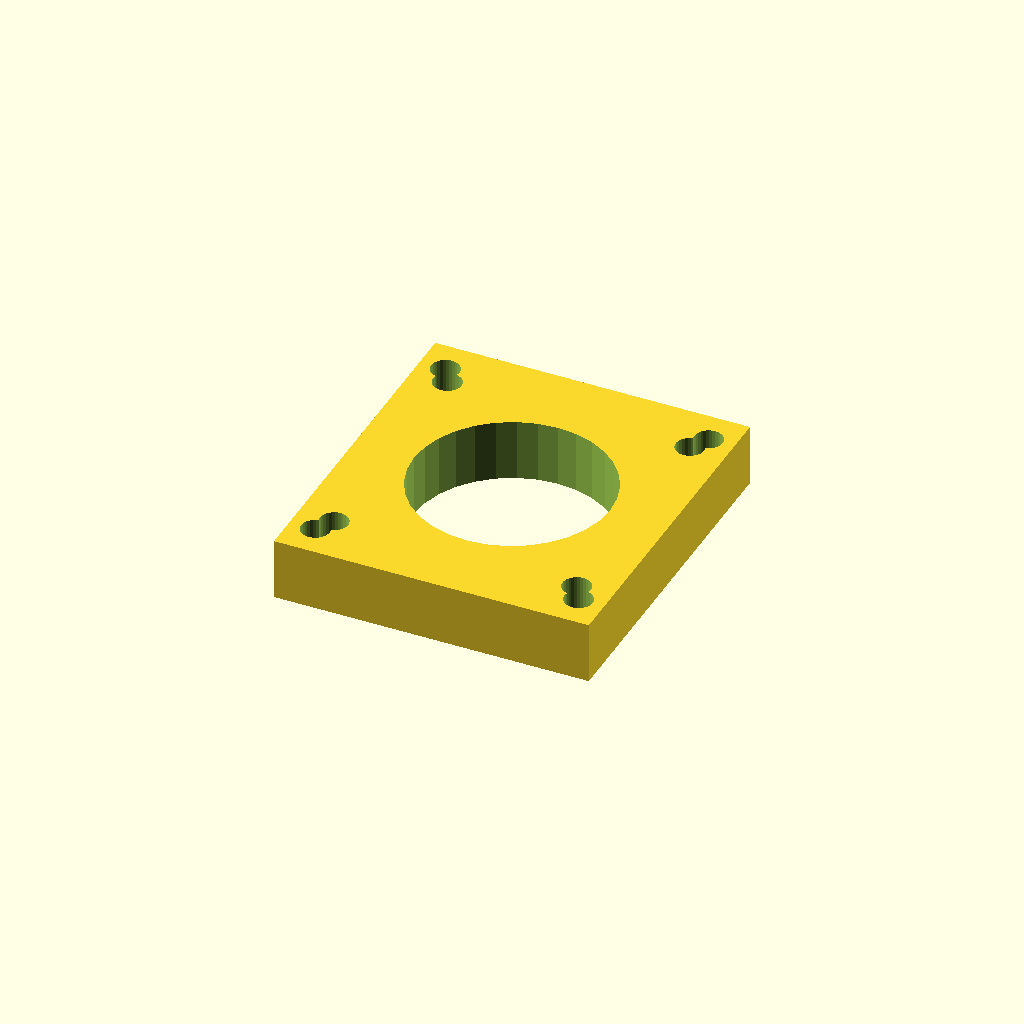
Cell 1: the model at its default parameters.
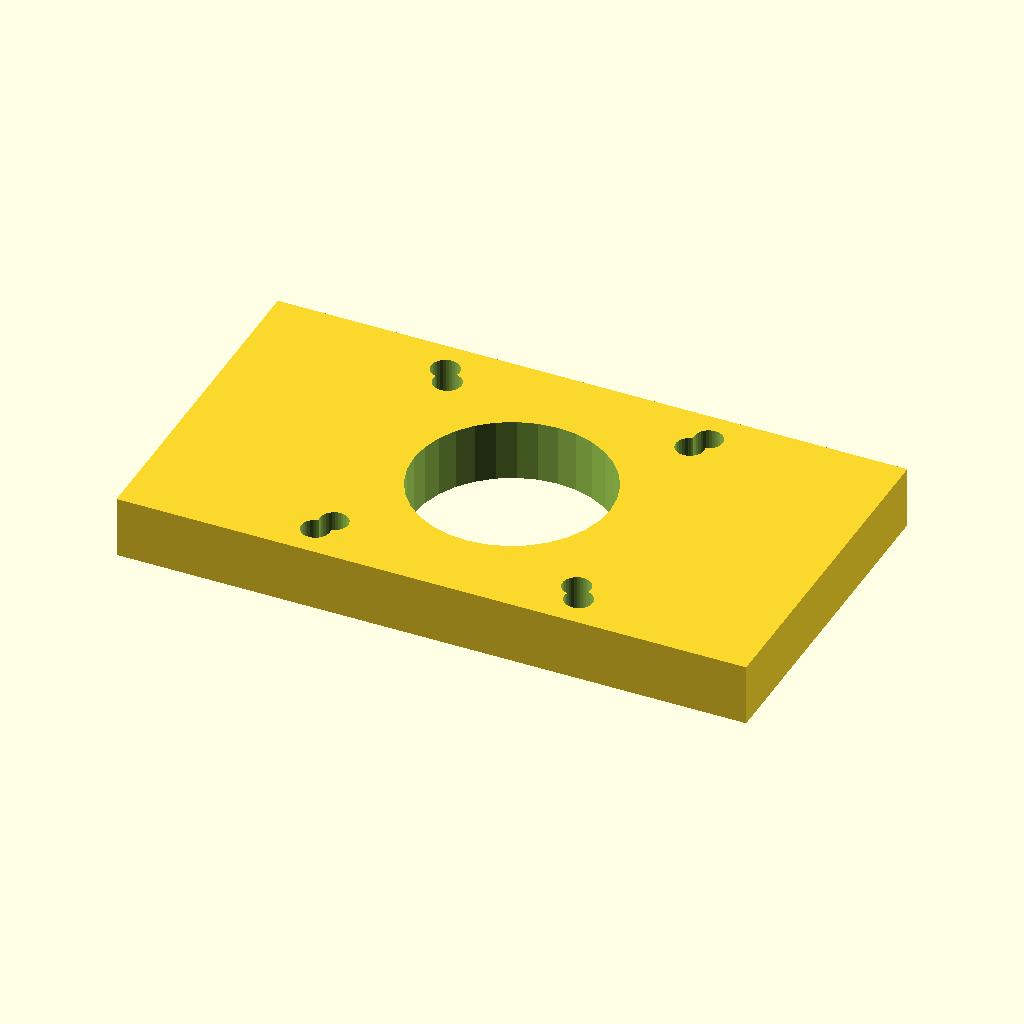
Cell 2: the same model with mount_w = 122.28.
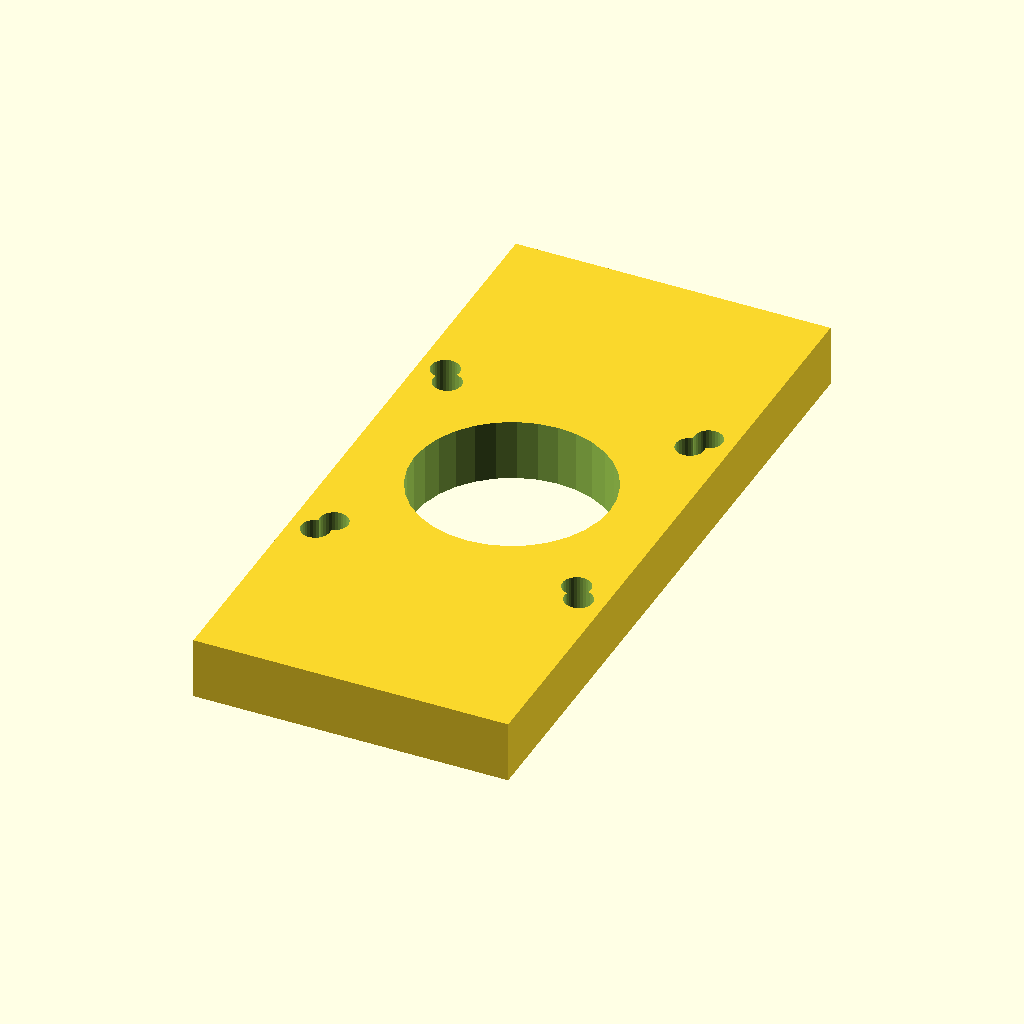
Cell 3: the same model with mount_d = 134.28.
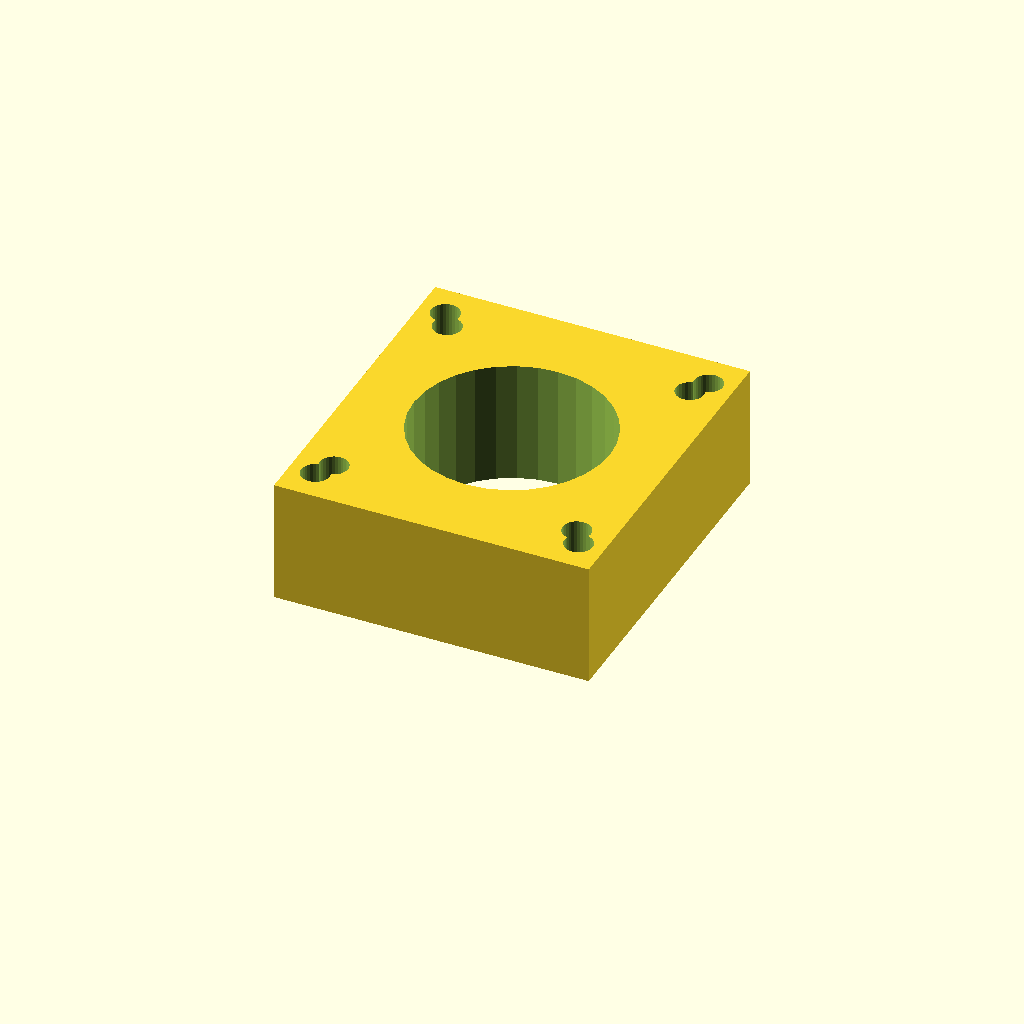
Cell 4: mat_t = 24 (everything else at default).
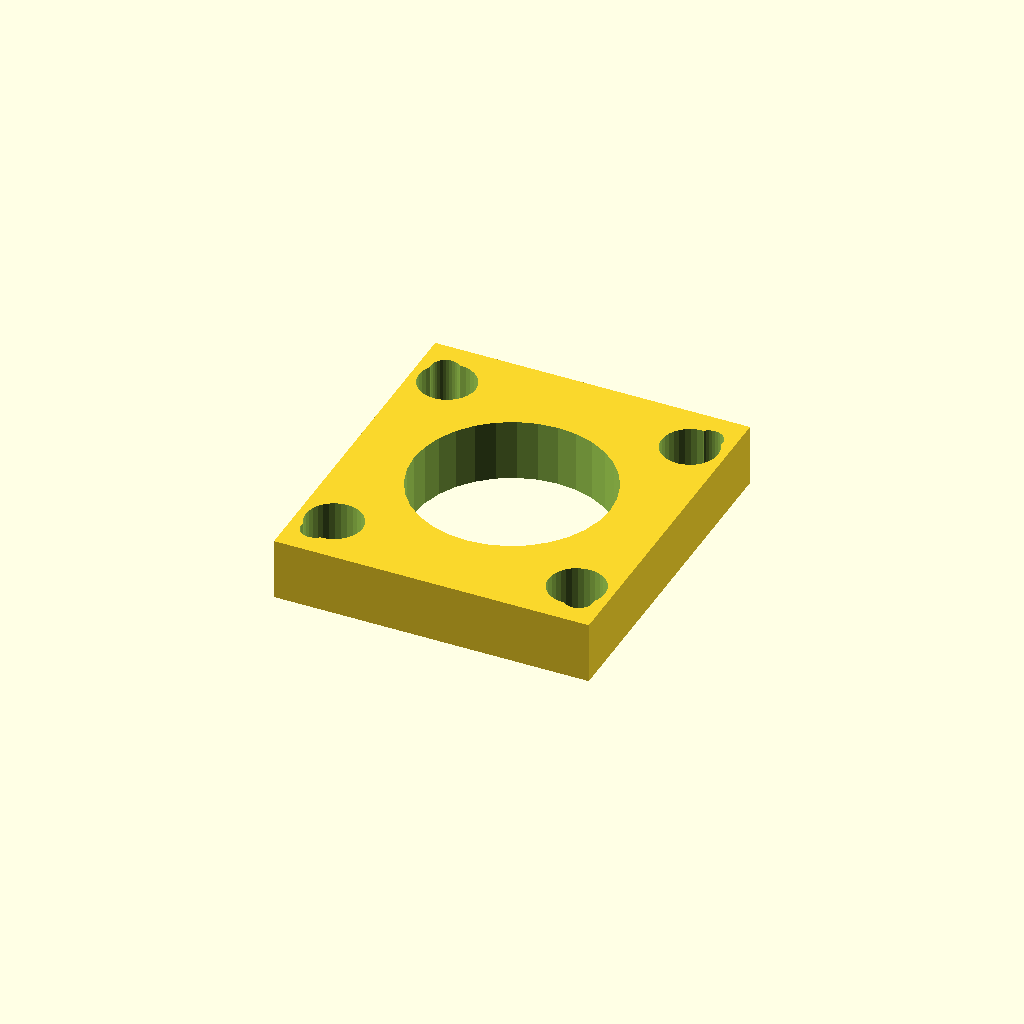
Cell 5: motor_d = 11 (everything else at default).
All cells are drawn from one camera (rotation 55°, 0°, 25°, orthographic, colour scheme Cornfield), so only the parameter changes between them.
The OpenSCAD source (optional_data/gen2/motormounts/part_0070.scad):
$fn = 32;

// ----------------------------------------------------------------------
// Motor mount plate: NEMA23, 61.14 x 67.14 x 12 mm
// ----------------------------------------------------------------------

// --- parameters (mm) ---
mount_w = 61.14;          // plate length, X
mount_d = 67.14;          // plate width, Y
mat_t = 12;               // plate thickness
motor_pitch = 47.14;      // NEMA23 bolt spacing
motor_d = 5.5;            // NEMA23 screw clearance
center_bore = 38.1;       // pilot boss bore
second_d = 5.5;           // second fastener hole

module plate() {
  translate([-mount_w / 2, -mount_d / 2, 0]) cube([mount_w, mount_d, mat_t]);
}

module motor_holes() {
  for (sx = [-1, 1]) for (sy = [-1, 1])
    translate([sx * motor_pitch / 2, sy * motor_pitch / 2, -1])
      cylinder(h = mat_t + 2, d = motor_d);
}

difference() {
  union() {
    plate();
  }
  motor_holes();
  translate([0, 0, -1]) cylinder(h = mat_t + 2, d = center_bore);
  for (sx = [-1, 1]) for (sy = [-1, 1])
    translate([sx * 25.57, sy * 27.07, -1]) cylinder(h = mat_t + 2, d = second_d);
}
Customizer parameters (derived from the source; name, type, default, range or options):
mount_w: number, default 61.14
mount_d: number, default 67.14
mat_t: number, default 12
motor_pitch: number, default 47.14
motor_d: number, default 5.5
center_bore: number, default 38.1
second_d: number, default 5.5
